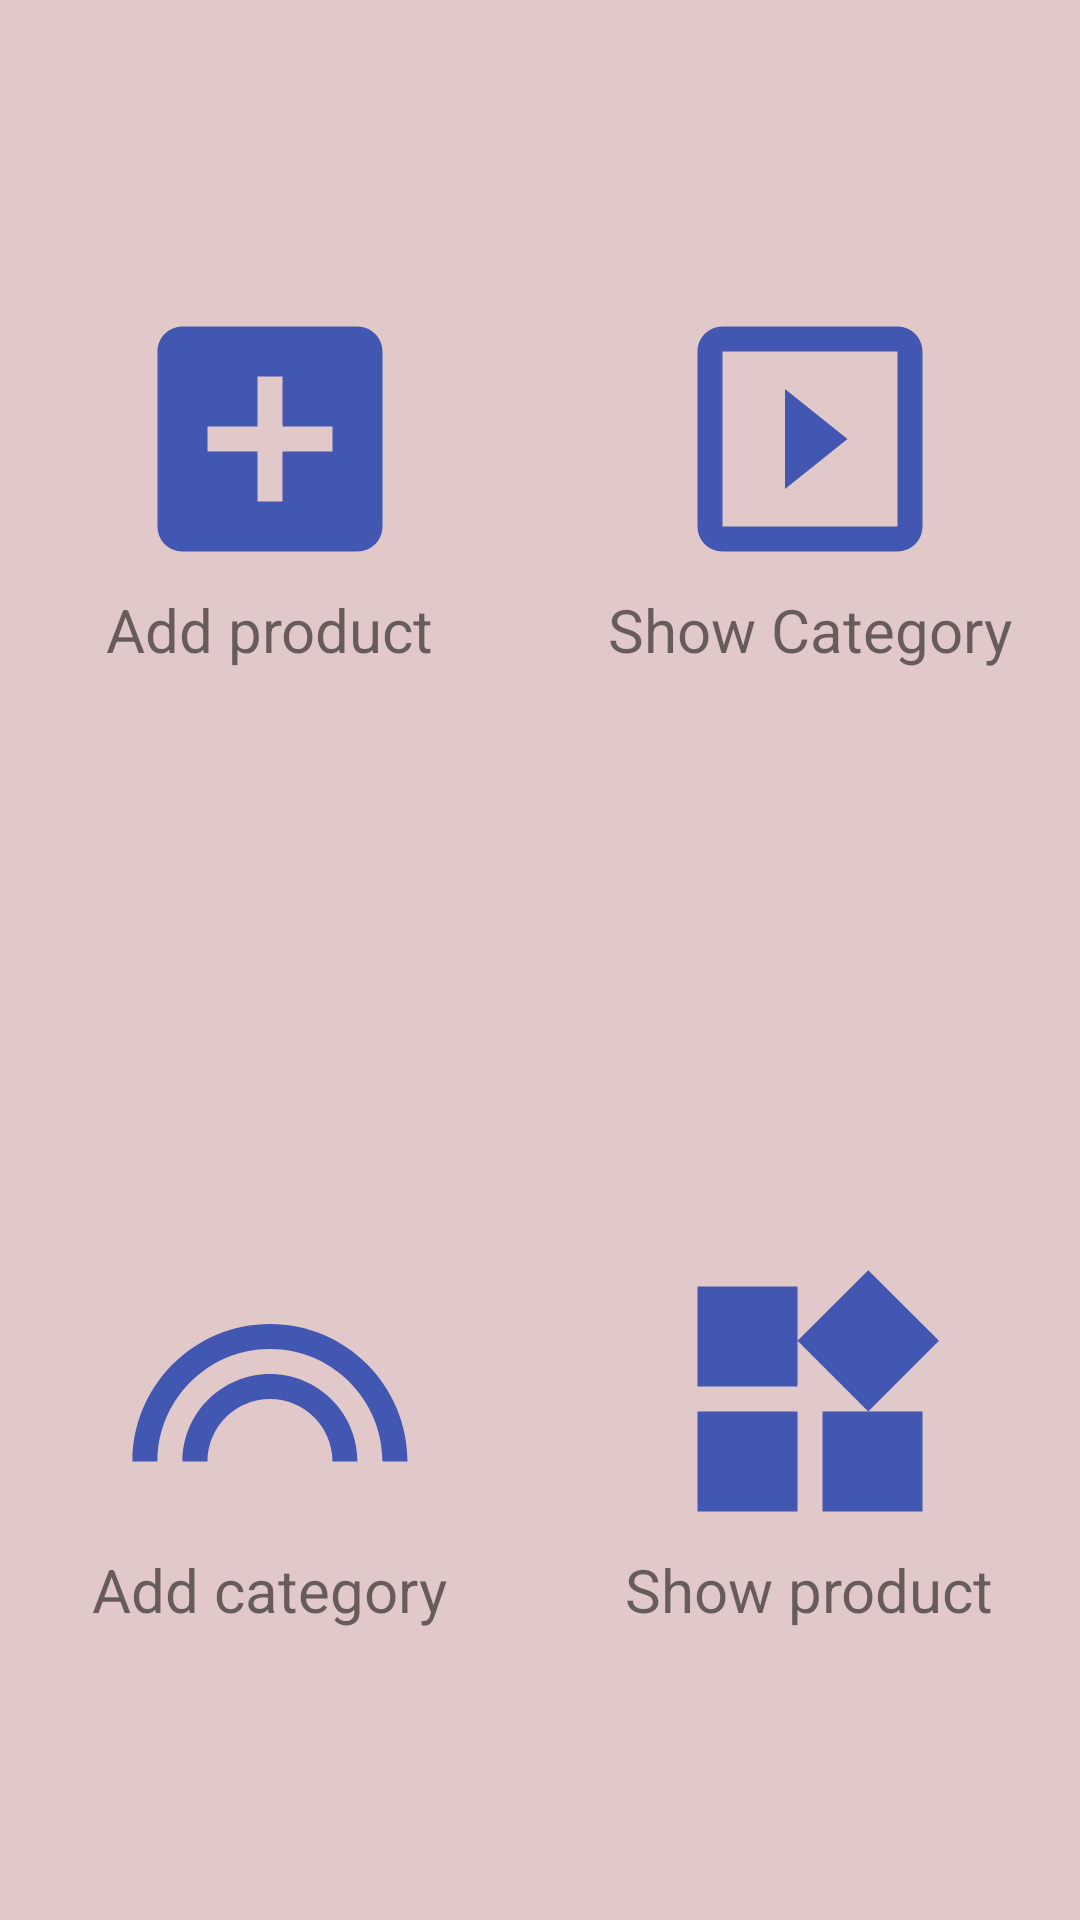

The Android layout XML behind this screen, and the referenced resources:
<!-- AndroidManifest.xml: application theme Theme.NewCatalogApp -->
<!-- res/layout/activity_dashboard.xml -->
<?xml version="1.0" encoding="utf-8"?>
<LinearLayout xmlns:android="http://schemas.android.com/apk/res/android"
    xmlns:app="http://schemas.android.com/apk/res-auto"
    xmlns:tools="http://schemas.android.com/tools"
    android:layout_width="match_parent"
    android:orientation="vertical"
    android:background="#E1C9C9"
    android:layout_height="match_parent"
    tools:context=".DashboardActivity">

    <LinearLayout
        android:layout_width="match_parent"
        android:layout_height="match_parent"
        android:layout_weight="1">

        <LinearLayout
            android:layout_width="match_parent"
            android:layout_height="match_parent"
            android:orientation="vertical"
            android:layout_weight="1"

            android:gravity="center"
            >

            <ImageView
                android:layout_width="100dp"
                android:layout_height="100dp"
                android:onClick="addicon"
                android:src="@drawable/add"/>

            <TextView
                android:layout_width="wrap_content"
                android:layout_height="wrap_content"
                android:textSize="20dp"
                android:text="Add product"/>
        </LinearLayout>
        <LinearLayout
            android:layout_width="match_parent"
            android:layout_height="match_parent"
            android:orientation="vertical"
            android:layout_weight="1"
            android:gravity="center"
            >

            <ImageView
                android:layout_width="100dp"
                android:layout_height="100dp"
                android:onClick="addshow"
                android:src="@drawable/show"/>

            <TextView
                android:layout_width="wrap_content"
                android:layout_height="wrap_content"
                android:textSize="20dp"
                android:text="Show Category"/>
        </LinearLayout>





    </LinearLayout>

    <LinearLayout
        android:layout_width="match_parent"
        android:layout_height="match_parent"
        android:layout_weight="1">

        <LinearLayout
            android:layout_width="match_parent"
            android:layout_height="match_parent"
            android:orientation="vertical"
            android:layout_weight="1"
            android:gravity="center"
            >

            <ImageView
                android:layout_width="100dp"
                android:layout_height="100dp"
                android:onClick="addcategory"
                android:src="@drawable/addp"/>

            <TextView
                android:layout_width="wrap_content"
                android:layout_height="wrap_content"
                android:textSize="20dp"
                android:text="Add category"/>
        </LinearLayout>
        <LinearLayout
            android:layout_width="match_parent"
            android:layout_height="match_parent"
            android:orientation="vertical"
            android:layout_weight="1"
            android:gravity="center"
            >

            <ImageView
                android:layout_width="100dp"
                android:layout_height="100dp"
                android:onClick="addproduct"
                android:src="@drawable/showc"/>

            <TextView
                android:layout_width="wrap_content"
                android:layout_height="wrap_content"
                android:textSize="20dp"
                android:text="Show product"/>
        </LinearLayout>





    </LinearLayout>




</LinearLayout>
<!-- resources referenced by this layout -->
<resources>
  <!-- drawable add (drawable) -->
  <vector android:height="24dp" android:tint="#4157B1"
      android:viewportHeight="24" android:viewportWidth="24"
      android:width="24dp" xmlns:android="http://schemas.android.com/apk/res/android">
      <path android:fillColor="@android:color/white" android:pathData="M19,3L5,3c-1.11,0 -2,0.9 -2,2v14c0,1.1 0.89,2 2,2h14c1.1,0 2,-0.9 2,-2L21,5c0,-1.1 -0.9,-2 -2,-2zM17,13h-4v4h-2v-4L7,13v-2h4L11,7h2v4h4v2z"/>
  </vector>
  <!-- drawable addp (drawable) -->
  <vector android:height="24dp" android:tint="#4157B1"
      android:viewportHeight="24" android:viewportWidth="24"
      android:width="24dp" xmlns:android="http://schemas.android.com/apk/res/android">
      <path android:fillColor="@android:color/white" android:pathData="M12,10c-3.86,0 -7,3.14 -7,7h2c0,-2.76 2.24,-5 5,-5s5,2.24 5,5h2c0,-3.86 -3.14,-7 -7,-7zM12,6C5.93,6 1,10.93 1,17h2c0,-4.96 4.04,-9 9,-9s9,4.04 9,9h2c0,-6.07 -4.93,-11 -11,-11z"/>
  </vector>
  <!-- drawable show (drawable) -->
  <vector android:height="24dp" android:tint="#4157B1"
      android:viewportHeight="24" android:viewportWidth="24"
      android:width="24dp" xmlns:android="http://schemas.android.com/apk/res/android">
      <path android:fillColor="@android:color/white" android:pathData="M10,8v8l5,-4 -5,-4zM19,3L5,3c-1.1,0 -2,0.9 -2,2v14c0,1.1 0.9,2 2,2h14c1.1,0 2,-0.9 2,-2L21,5c0,-1.1 -0.9,-2 -2,-2zM19,19L5,19L5,5h14v14z"/>
  </vector>
  <!-- drawable showc (drawable) -->
  <vector android:height="24dp" android:tint="#4157B1"
      android:viewportHeight="24" android:viewportWidth="24"
      android:width="24dp" xmlns:android="http://schemas.android.com/apk/res/android">
      <path android:fillColor="@android:color/white" android:pathData="M13,13v8h8v-8h-8zM3,21h8v-8L3,13v8zM3,3v8h8L11,3L3,3zM16.66,1.69L11,7.34 16.66,13l5.66,-5.66 -5.66,-5.65z"/>
  </vector>
  <style name="Theme.NewCatalogApp" parent="Theme.MaterialComponents.DayNight.DarkActionBar">
          
          <item name="colorPrimary">@color/purple_500</item>
          <item name="colorPrimaryVariant">@color/purple_700</item>
          <item name="colorOnPrimary">@color/white</item>
          
          <item name="colorSecondary">@color/teal_200</item>
          <item name="colorSecondaryVariant">@color/teal_700</item>
          <item name="colorOnSecondary">@color/black</item>
          
          <item name="android:statusBarColor">?attr/colorPrimaryVariant</item>
          
      </style>
  <!-- not gathered from this repository: default colours our renderer supplied (Android Studio template values) -->
  <color name="purple_500">#FF6200EE</color>
  <color name="purple_700">#FF3700B3</color>
  <color name="teal_200">#FF03DAC5</color>
  <color name="teal_700">#FF018786</color>
  <color name="black">#FF000000</color>
  <color name="white">#FFFFFFFF</color>
</resources>
